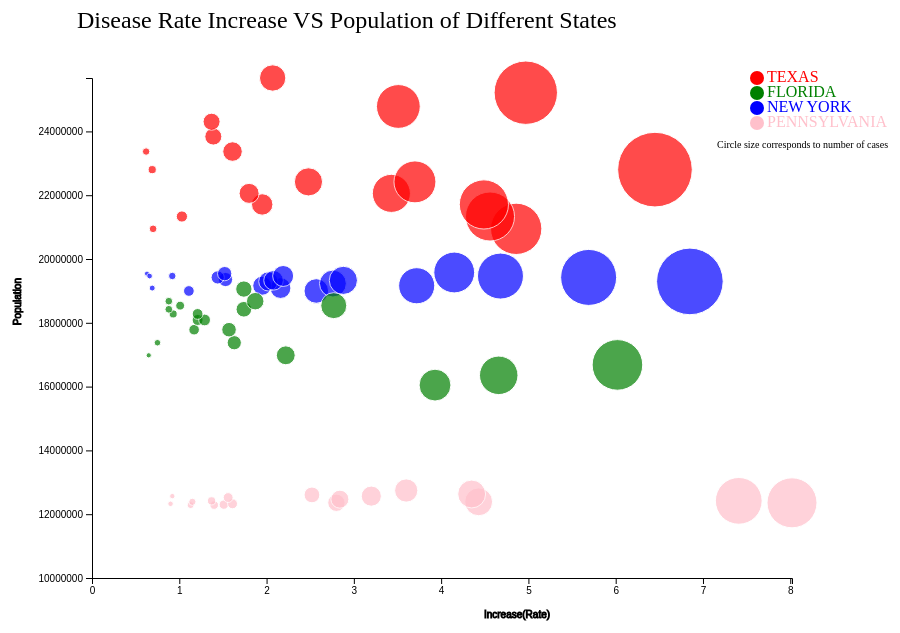
D3 v7 page, settled after 360 driven frames (6 s of simulated time); the page loaded 1 data file(s).


    //Reference: https://www.d3-graph-gallery.com/graph/bubble_tooltip.html
    var canvasWidth = 900;
    var canvasHeight = 700;
    var margin = 200;

    var svg = d3.select("body").append("svg")
        .attr("width",  canvasWidth)
        .attr("height", canvasHeight)

    var width = svg.attr("width") - margin;
    var height = svg.attr("height") - margin;



    svg.append("text")
        .attr("transform", "translate(100, 0")
        .attr("x", 85)
        .attr("y", 50)
        .attr("font-size", "24px")
        .text("Disease Rate Increase VS Population of Different States")

    var keys = ["TEXAS", "FLORIDA", "NEW YORK", "PENNSYLVANIA"]
    var xScale = d3.scaleLinear().range([0, width]);
    var yScale = d3.scaleLinear().range([height, 0]);
    var radiusScale = d3.scaleLinear().range([0, 25]);
    var colorScale = d3.scaleOrdinal()
        .domain(keys)
        .range(["red", "green", "blue", "pink"]);

    var container_g = svg.append("g")
        .attr("transform",
            "translate(" + 100 + ", " + 100 + ")");

    d3.csv("health2.csv").then(data => {

        xScale.domain([0, d3.max(data, function(d) {
            return d.increase;
        })]);
        yScale.domain([10000000, d3.max(data, function(d) {
            return +d.population;
        })]);
        radiusScale.domain([0, d3.max(data, function(d) {
            return d.number;
        })]);

        var tooltip = d3.select("body")
            .append("div")
            .style("position", "absolute")
            .style("z-index", "10")
            .style("visibility", "hidden")
            .text("a simple tooltip");

        var setText = function(d) { 
            tooltip.text("Number of cases: " + d.number)
        }

        // Display the Y-axis
        container_g.append("g")
            .call(d3.axisLeft(yScale).tickFormat(function(d) {
                return d;
            }).ticks(10))
            .append("text")
            .attr("transform", "rotate(-90)")
            .attr("y", -20)
            .attr("x", -200)
            .attr("dy", "-5.1em")
            .attr("stroke", "black")
            .text("Population")

        //Display the X-axis
        container_g.append("g")
            .call(d3.axisBottom(xScale).tickFormat(function(d) {
                return d;
            }).ticks(10))
            .attr("transform", "translate(0, 500)")
            .append("text")
            .attr("y", 40)
            .attr("x", width-275)
            .attr("stroke", "black")
            .text("Increase(Rate)")

        //Draw Circles
        container_g.selectAll("dot")
            .data(data)
            .enter()
            .append("circle")
                .attr("class", "bubble")
                .attr("cx", function(d) { return xScale(d.increase); })
                .attr("cy", function(d) { return yScale(d.population); })
                .attr("r", function(d) { return radiusScale(d.number); })
                .style("fill", function(d) {return colorScale(d.loc); })
                .on("mouseover", function(event, d) { //need to pass in event first or d will be a mouseevent
                    tooltip.text("Number of cases: " + d.number)
                    return tooltip.style("visibility", "visible");
                })
                .on("mousemove", function(d){
                    return tooltip.style("top",(d.pageY-10)+"px").style("left",(d.pageX+10)+"px");
                })
                .on("mouseleave", function(d) {
                    return tooltip.style("visibility", "hidden");
                })

        container_g.selectAll("mydots")
            .data(keys)
            .enter()
            .append("circle")
                .attr("cx", width - 35)
                .attr("cy", function(d,i){ return 0 + i * 15})
                .attr("r", 7)
                .style("fill", function(d){ return colorScale(d)})

        container_g.selectAll("mylabels")
            .data(keys)
            .enter()
            .append("text")
                .attr("x", width - 25)
                .attr("y", function(d,i){ return 0 + i * 15}) // 100 is where the first dot appears. 25 is the distance between dots
                .style("fill", function(d){ return colorScale(d)})
                .text(function(d){ return d})
                .attr("text-anchor", "left")
                .style("alignment-baseline", "middle")

        container_g.append("text")
            .attr("x", width - 75)
            .attr("y", 70)
            .text("Circle size corresponds to number of cases")
            .style("font", "10px times")
            
    })



### data: health2.csv
disease, increase, loc, number, population, year
HEPATITIS A, 3.93, FLORIDA, 631, 16047118, 2000
HEPATITIS A, 2.57, NEW YORK, 487, 18998044, 2000
HEPATITIS A, 1.13, PENNSYLVANIA, 138, 12285504, 2000
HEPATITIS A, 4.86, TEXAS, 1016, 20945963, 2000
PERTUSSIS, 1.11, NEW YORK, 212, 18998044, 2000
PERTUSSIS, 1.4, PENNSYLVANIA, 170, 12285504, 2000
PERTUSSIS, 0.7, TEXAS, 152, 20945963, 2000
HEPATITIS A, 4.66, FLORIDA, 762, 16353869, 2001
HEPATITIS A, 2.16, NEW YORK, 411, 19088978, 2001
HEPATITIS A, 1.51, PENNSYLVANIA, 185, 12299533, 2001
HEPATITIS A, 4.56, TEXAS, 971, 21332847, 2001
PERTUSSIS, 0.69, NEW YORK, 118, 19088978, 2001
PERTUSSIS, 1.03, TEXAS, 222, 21332847, 2001
HEPATITIS A, 6.02, FLORIDA, 1002, 16680309, 2002
HEPATITIS A, 3.72, NEW YORK, 715, 19161873, 2002
HEPATITIS A, 1.61, PENNSYLVANIA, 197, 12326302, 2002
HEPATITIS A, 1.95, TEXAS, 424, 21710788, 2002
PERTUSSIS, 1.95, NEW YORK, 375, 19161873, 2002
PERTUSSIS, 0.9, PENNSYLVANIA, 109, 12326302, 2002
PERTUSSIS, 4.49, TEXAS, 974, 21710788, 2002
HEPATITIS A, 2.22, FLORIDA, 374, 16981183, 2003
HEPATITIS A, 2.76, NEW YORK, 532, 19231101, 2003
HEPATITIS A, 8.02, PENNSYLVANIA, 990, 12357524, 2003
HEPATITIS A, 1.8, TEXAS, 397, 22057801, 2003
PERTUSSIS, 0.65, FLORIDA, 103, 16981183, 2003
PERTUSSIS, 2.8, PENNSYLVANIA, 343, 12357524, 2003
PERTUSSIS, 3.43, TEXAS, 754, 22057801, 2003
HEPATITIS A, 1.63, FLORIDA, 282, 17375259, 2004
HEPATITIS A, 2.02, NEW YORK, 380, 19297933, 2004
HEPATITIS A, 1.15, PENNSYLVANIA, 143, 12388368, 2004
HEPATITIS A, 2.48, TEXAS, 558, 22418319, 2004
PERTUSSIS, 0.75, FLORIDA, 130, 17375259, 2004
PERTUSSIS, 6.85, NEW YORK, 1319, 19297933, 2004
PERTUSSIS, 4.43, PENNSYLVANIA, 552, 12388368, 2004
PERTUSSIS, 3.7, TEXAS, 831, 22418319, 2004
HEPATITIS A, 1.57, FLORIDA, 288, 17783868, 2005
HEPATITIS A, 2.08, NEW YORK, 388, 19330891, 2005
HEPATITIS A, 1.37, PENNSYLVANIA, 163, 12418161, 2005
HEPATITIS A, 0.69, TEXAS, 161, 22801920, 2005
PERTUSSIS, 1.17, FLORIDA, 209, 17783868, 2005
PERTUSSIS, 2.88, NEW YORK, 558, 19330891, 2005
PERTUSSIS, 7.41, PENNSYLVANIA, 926, 12418161, 2005
PERTUSSIS, 6.45, TEXAS, 1478, 22801920, 2005
HEPATITIS A, 1.21, FLORIDA, 217, 18088505, 2006
HEPATITIS A, 1.53, NEW YORK, 280, 19356564, 2006
HEPATITIS A, 0.62, TEXAS, 147, 23369024, 2006
PERTUSSIS, 1.29, FLORIDA, 233, 18088505, 2006
PERTUSSIS, 10.32, NEW YORK, 2007, 19356564, 2006
PERTUSSIS, 2.84, PENNSYLVANIA, 357, 12471142, 2006
PERTUSSIS, 1.61, TEXAS, 387, 23369024, 2006
HEPATITIS A, 0.93, FLORIDA, 159, 18277888, 2007
HEPATITIS A, 1.44, NEW YORK, 262, 19422777, 2007
PERTUSSIS, 1.21, FLORIDA, 214, 18277888, 2007
PERTUSSIS, 5.69, NEW YORK, 1109, 19422777, 2007
PERTUSSIS, 1.56, PENNSYLVANIA, 195, 12522531, 2007
PERTUSSIS, 1.39, TEXAS, 337, 23837701, 2007
HEPATITIS A, 0.88, FLORIDA, 153, 18423878, 2008
HEPATITIS A, 0.92, NEW YORK, 148, 19467789, 2008
HEPATITIS A, 0.92, PENNSYLVANIA, 107, 12566368, 2008
PERTUSSIS, 1.74, FLORIDA, 310, 18423878, 2008
... 20 more rows